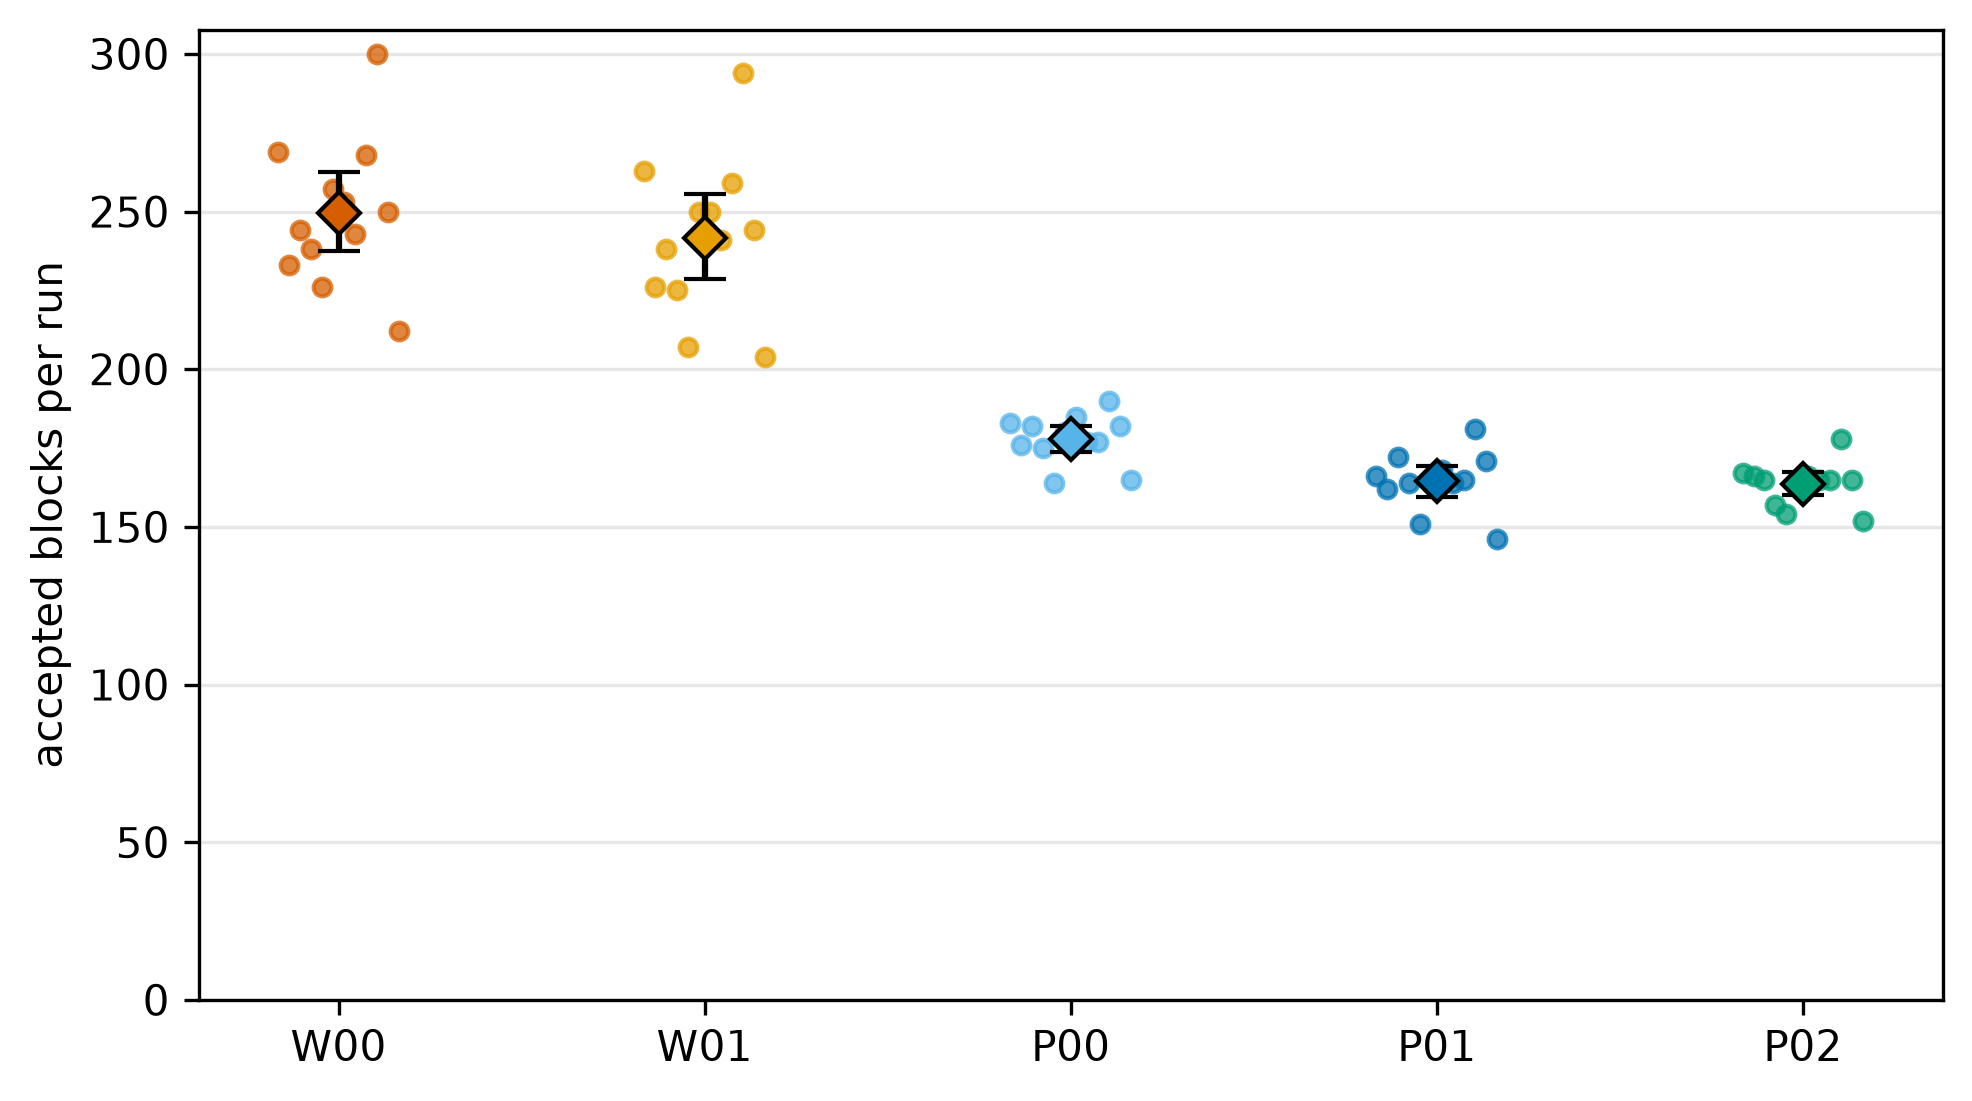

Data behind this chart, as committed beside it:
scenario_id, seed_index, value
W00_POW_POPULATION_MATCHED, 0, 269.0
W00_POW_POPULATION_MATCHED, 1, 233.0
W00_POW_POPULATION_MATCHED, 2, 244.0
W00_POW_POPULATION_MATCHED, 3, 238.0
W00_POW_POPULATION_MATCHED, 4, 226.0
W00_POW_POPULATION_MATCHED, 5, 257.0
W00_POW_POPULATION_MATCHED, 6, 253.0
W00_POW_POPULATION_MATCHED, 7, 243.0
W00_POW_POPULATION_MATCHED, 8, 268.0
W00_POW_POPULATION_MATCHED, 9, 300.0
W00_POW_POPULATION_MATCHED, 10, 250.0
W00_POW_POPULATION_MATCHED, 11, 212.0
W00_POW_POPULATION_MATCHED, MEAN, 249.4
W00_POW_POPULATION_MATCHED, CI95_LOW, 237.3
W00_POW_POPULATION_MATCHED, CI95_HIGH, 262.5
W01_POW_ACTIVE_CAPACITY_MATCHED, 0, 263.0
W01_POW_ACTIVE_CAPACITY_MATCHED, 1, 226.0
W01_POW_ACTIVE_CAPACITY_MATCHED, 2, 238.0
W01_POW_ACTIVE_CAPACITY_MATCHED, 3, 225.0
W01_POW_ACTIVE_CAPACITY_MATCHED, 4, 207.0
W01_POW_ACTIVE_CAPACITY_MATCHED, 5, 250.0
W01_POW_ACTIVE_CAPACITY_MATCHED, 6, 250.0
W01_POW_ACTIVE_CAPACITY_MATCHED, 7, 241.0
W01_POW_ACTIVE_CAPACITY_MATCHED, 8, 259.0
W01_POW_ACTIVE_CAPACITY_MATCHED, 9, 294.0
W01_POW_ACTIVE_CAPACITY_MATCHED, 10, 244.0
W01_POW_ACTIVE_CAPACITY_MATCHED, 11, 204.0
W01_POW_ACTIVE_CAPACITY_MATCHED, MEAN, 241.8
W01_POW_ACTIVE_CAPACITY_MATCHED, CI95_LOW, 228.7
W01_POW_ACTIVE_CAPACITY_MATCHED, CI95_HIGH, 255.4
P00_POCOL_NO_FLOOR, 0, 183.0
P00_POCOL_NO_FLOOR, 1, 176.0
P00_POCOL_NO_FLOOR, 2, 182.0
P00_POCOL_NO_FLOOR, 3, 175.0
P00_POCOL_NO_FLOOR, 4, 164.0
P00_POCOL_NO_FLOOR, 5, 180.0
P00_POCOL_NO_FLOOR, 6, 185.0
P00_POCOL_NO_FLOOR, 7, 177.0
P00_POCOL_NO_FLOOR, 8, 177.0
P00_POCOL_NO_FLOOR, 9, 190.0
P00_POCOL_NO_FLOOR, 10, 182.0
P00_POCOL_NO_FLOOR, 11, 165.0
P00_POCOL_NO_FLOOR, MEAN, 178.0
P00_POCOL_NO_FLOOR, CI95_LOW, 173.8
P00_POCOL_NO_FLOOR, CI95_HIGH, 181.8
P01_POCOL_STAGE8S_COARSE, 0, 166.0
P01_POCOL_STAGE8S_COARSE, 1, 162.0
P01_POCOL_STAGE8S_COARSE, 2, 172.0
P01_POCOL_STAGE8S_COARSE, 3, 164.0
P01_POCOL_STAGE8S_COARSE, 4, 151.0
P01_POCOL_STAGE8S_COARSE, 5, 164.0
P01_POCOL_STAGE8S_COARSE, 6, 168.0
P01_POCOL_STAGE8S_COARSE, 7, 164.0
P01_POCOL_STAGE8S_COARSE, 8, 165.0
P01_POCOL_STAGE8S_COARSE, 9, 181.0
P01_POCOL_STAGE8S_COARSE, 10, 171.0
P01_POCOL_STAGE8S_COARSE, 11, 146.0
P01_POCOL_STAGE8S_COARSE, MEAN, 164.5
P01_POCOL_STAGE8S_COARSE, CI95_LOW, 159.3
P01_POCOL_STAGE8S_COARSE, CI95_HIGH, 169.3
... 15 more rows
